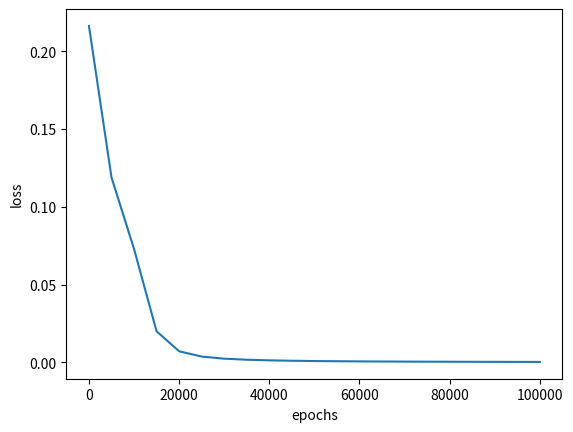

The script that saved this image:

# coding: utf-8

# In[13]:


import numpy as np
import matplotlib.pyplot as plt

# 输入数据
X = np.array([[0,0],
              [0,1],
              [1,0],
              [1,1]])
# 标签
T = np.array([[0],
              [1],
              [1],
              [0]])

# 定义一个2层的神经网络：2-10-1
# 输入层2个神经元，隐藏层10个神经元，输出层1个神经元
# 输入层到隐藏层的权值初始化，2行10列
W1 = np.random.random([2,10])
# 隐藏层到输出层的权值初始化，10行1列
W2 = np.random.random([10,1])
# 初始化偏置值，偏置值的初始化一般可以取0，或者一个比较小的常数，如0.1
# 隐藏层的10个神经元偏置
b1 = np.zeros([10])
# 输出层的1个神经元偏置
b2 = np.zeros([1])
# 学习率设置
lr = 0.1
# 定义训练周期数
epochs = 100001
# 定义测试周期数
test = 5000

# 定义sigmoid函数
def sigmoid(x):
    return 1/(1+np.exp(-x))

# 定义sigmoid函数导数
def dsigmoid(x):
    return x*(1-x)

# 更新权值和偏置值
def update():
    global X,T,W1,W2,lr,b1,b2
    
    # 隐藏层输出
    L1 = sigmoid(np.dot(X,W1) + b1)
    # 输出层输出
    L2 = sigmoid(np.dot(L1,W2) + b2)
    
    # 求输出层的学习信号
    delta_L2 = (T - L2) * dsigmoid(L2)
    # 隐藏层的学习信号
    delta_L1 = delta_L2.dot(W2.T) * dsigmoid(L1)
    
    # 求隐藏层到输出层的权值改变
    # 由于一次计算了多个样本，所以需要求平均
    delta_W2 = lr * L1.T.dot(delta_L2) / X.shape[0]
    # 输入层到隐藏层的权值改变
    # 由于一次计算了多个样本，所以需要求平均
    delta_W1 = lr * X.T.dot(delta_L1) / X.shape[0]
    
    # 更新权值
    W2 = W2 + delta_W2
    W1 = W1 + delta_W1
    
    # 改变偏置值
    # 由于一次计算了多个样本，所以需要求平均
    b2 = b2 + lr * np.mean(delta_L2, axis=0)
    b1 = b1 + lr * np.mean(delta_L1, axis=0)

# 定义空list用于保存loss
loss = []
# 训练模型
for i in range(epochs):
    # 更新权值
    update()
    # 每训练5000次计算一次loss值
    if i % test == 0:
        # 隐藏层输出
        L1 = sigmoid(np.dot(X,W1) + b1)
        # 输出层输出
        L2 = sigmoid(np.dot(L1,W2) + b2)
        # 计算loss值
        print('epochs:',i,'loss:',np.mean(np.square(T - L2) / 2))
        # 保存loss值
        loss.append(np.mean(np.square(T - L2) / 2))

# 画图训练周期数与loss的关系图
plt.plot(range(0,epochs,test),loss)
plt.xlabel('epochs')
plt.ylabel('loss')
plt.show()
        
# 隐藏层输出
L1 = sigmoid(np.dot(X,W1) + b1)
# 输出层输出
L2 = sigmoid(np.dot(L1,W2) + b2)
print('output:')
print(L2)

# 因为最终的分类只有0和1，所以我们可以把
# 大于等于0.5的值归为1类，小于0.5的值归为0类
def predict(x):
    if x>=0.5:
        return 1
    else:
        return 0

# map会根据提供的函数对指定序列做映射
# 相当于依次把L2中的值放到predict函数中计算
# 然后打印出结果
print('predict:')
for i in map(predict,L2):
    print(i)


